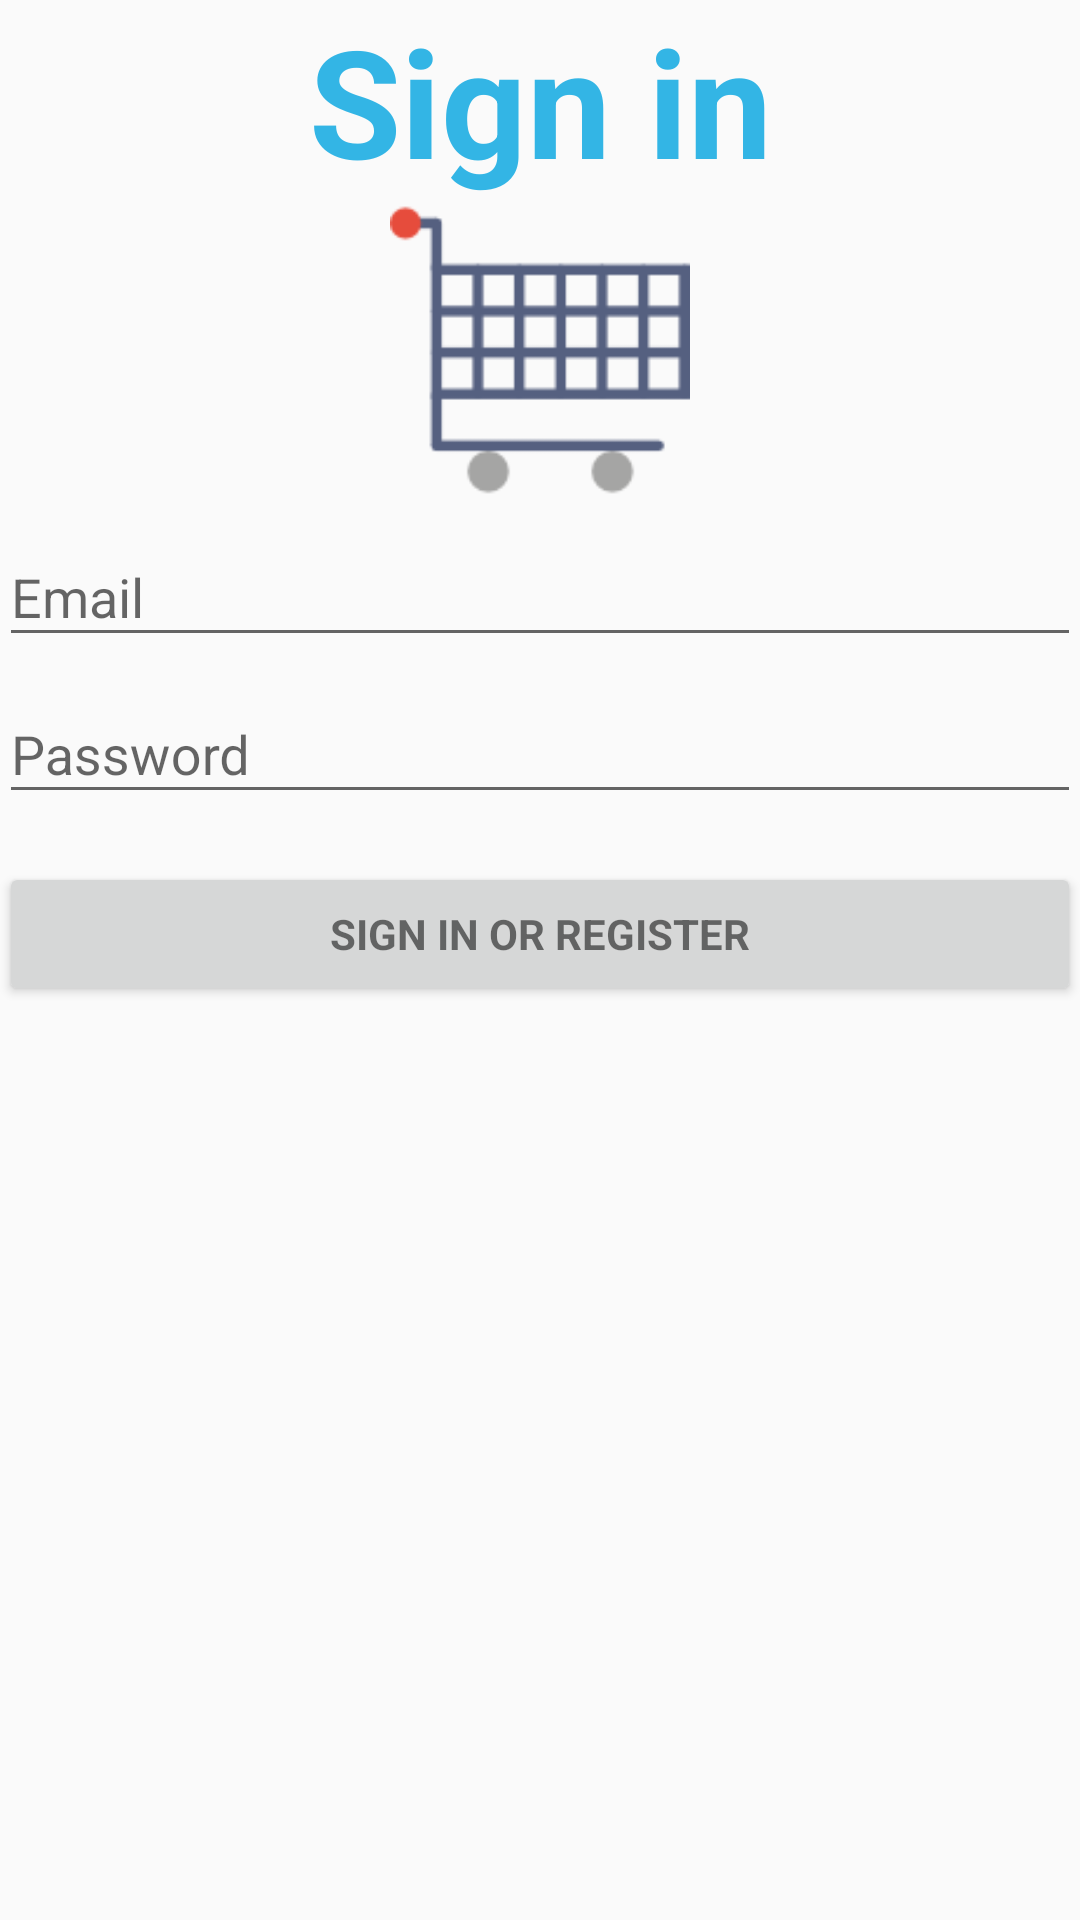

Android layout source for this screen:
<!-- AndroidManifest.xml: application theme AppTheme -->
<!-- res/layout/activity_login.xml -->
<LinearLayout xmlns:android="http://schemas.android.com/apk/res/android"
    xmlns:tools="http://schemas.android.com/tools"
    android:layout_width="match_parent"
    android:layout_height="match_parent"
    android:gravity="center_horizontal"
    android:orientation="vertical"
    android:paddingBottom="@dimen/activity_vertical_margin"
    android:paddingLeft="@dimen/activity_horizontal_margin"
    android:paddingRight="@dimen/activity_horizontal_margin"
    android:paddingTop="@dimen/activity_vertical_margin"
    tools:context="com.example.omer.shoppinglist.LoginActivity">

    
    <TextView
        android:id="@+id/signin_title_content"
        android:layout_width="match_parent"
        android:layout_height="wrap_content"
        android:gravity="center"
        android:keepScreenOn="true"
        android:text="Sign in"
        android:textColor="#33b5e5"
        android:textSize="50sp"
        android:textStyle="bold"
        android:layout_gravity="center|top" />

    <ImageView
        android:layout_width="100dp"
        android:layout_height="100dp"
        android:src="@drawable/cart"
        android:layout_gravity="center_vertical|center_horizontal"/>

    <ProgressBar
        android:id="@+id/login_progress"
        style="?android:attr/progressBarStyleLarge"
        android:layout_width="wrap_content"
        android:layout_height="wrap_content"
        android:layout_marginBottom="8dp"
        android:visibility="gone" />

    <LinearLayout
        android:id="@+id/email_login_form"
        android:layout_width="match_parent"
        android:layout_height="wrap_content"
        android:orientation="vertical"
        android:layout_gravity="center">

        <android.support.design.widget.TextInputLayout
            android:layout_width="match_parent"
            android:layout_height="wrap_content">

            <AutoCompleteTextView
                android:id="@+id/email"
                android:layout_width="match_parent"
                android:layout_height="wrap_content"
                android:hint="@string/prompt_email"
                android:inputType="textEmailAddress"
                android:maxLines="1"
                android:singleLine="true" />

        </android.support.design.widget.TextInputLayout>

        <android.support.design.widget.TextInputLayout
            android:layout_width="match_parent"
            android:layout_height="wrap_content">

            <EditText
                android:id="@+id/password"
                android:layout_width="match_parent"
                android:layout_height="wrap_content"
                android:hint="@string/prompt_password"
                android:imeActionId="@+id/login"
                android:imeActionLabel="@string/action_sign_in_short"
                android:imeOptions="actionUnspecified"
                android:inputType="textPassword"
                android:maxLines="1"
                android:singleLine="true" />

        </android.support.design.widget.TextInputLayout>

        <Button
            android:id="@+id/email_sign_in_button"
            style="?android:textAppearanceSmall"
            android:layout_width="match_parent"
            android:layout_height="wrap_content"
            android:layout_marginTop="16dp"
            android:text="@string/action_sign_in"
            android:textStyle="bold" />

    </LinearLayout>

    <ScrollView
        android:id="@+id/login_form"
        android:layout_width="match_parent"
        android:layout_height="match_parent">
    </ScrollView>
</LinearLayout>
<!-- resources referenced by this layout -->
<resources>
  <!-- drawable cart: png bitmap (drawable, 1895 bytes) -->
  <string name="action_sign_in">Sign in or register</string>
  <string name="action_sign_in_short">Sign in</string>
  <string name="prompt_email">Email</string>
  <string name="prompt_password">Password</string>
  <style name="AppTheme" parent="Theme.AppCompat.Light.NoActionBar">
          
          <item name="colorPrimary">@color/colorAccent</item>
          <item name="colorPrimaryDark">@color/colorAccent</item>
          <item name="colorAccent">@color/colorAccent</item>
      </style>
  <!-- not gathered from this repository: default colours our renderer supplied (Android Studio template values) -->
  <color name="colorAccent">#FF03DAC5</color>
</resources>
